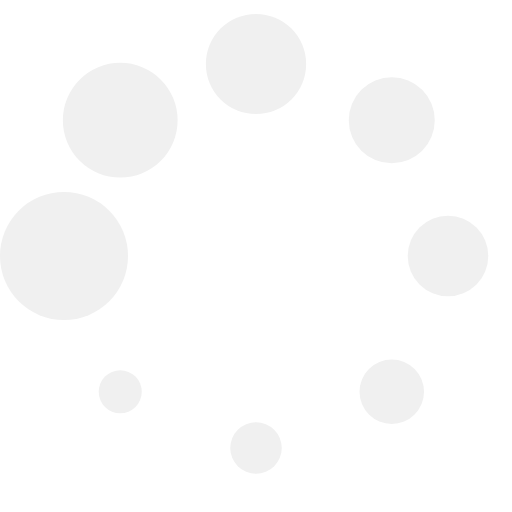
t = 0.00 s
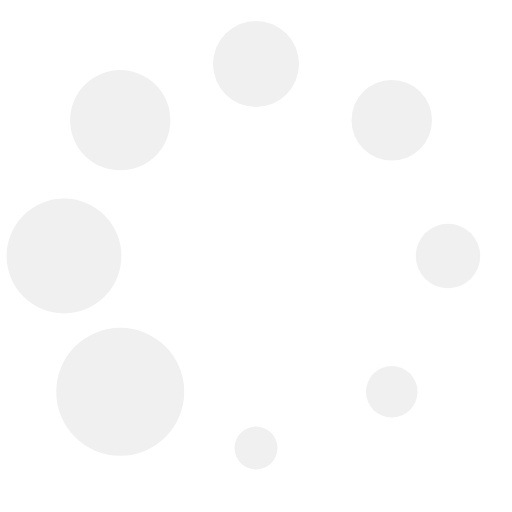
t = 0.10 s
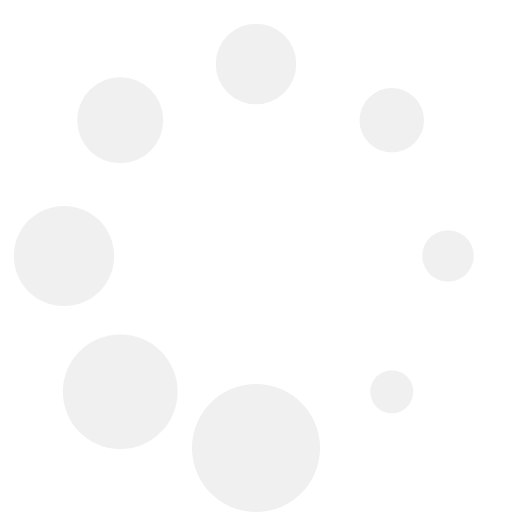
t = 0.18 s
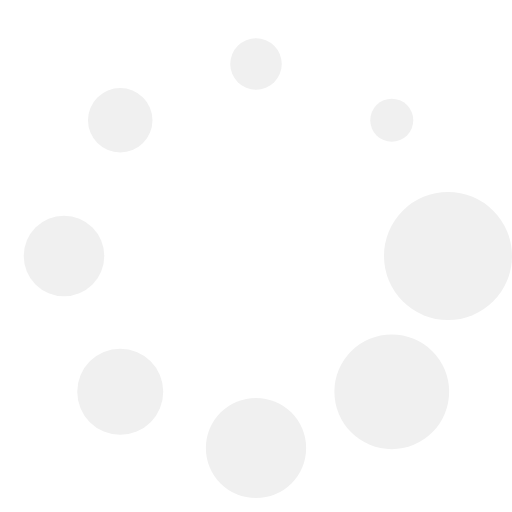
t = 0.28 s
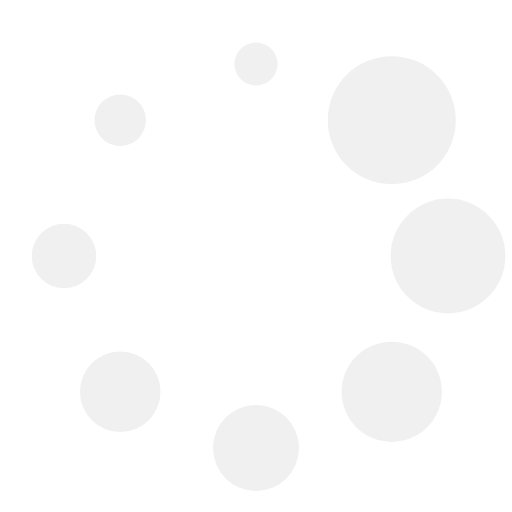
t = 0.38 s
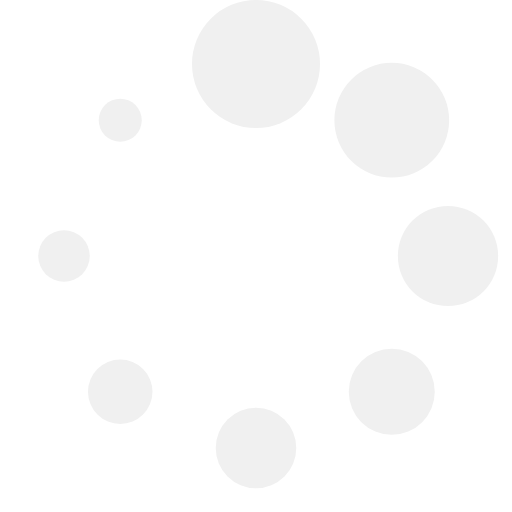
t = 0.46 s

The animated SVG that drew these frames (rendered in a browser with its animation timeline set to each time). Animation: 1 SMIL element (animateTransform=1); one cycle of 0.56 s, repeats indefinitely.

<?xml version="1.0" encoding="UTF-8" standalone="no"?><svg xmlns:svg="http://www.w3.org/2000/svg" xmlns="http://www.w3.org/2000/svg" xmlns:xlink="http://www.w3.org/1999/xlink" version="1.0" width="100px" height="100px" viewBox="0 0 128 128" xml:space="preserve"><g><circle cx="16" cy="64" r="16" fill="#f0f0f0" fill-opacity="1"/><circle cx="16" cy="64" r="14.344" fill="#f0f0f0" fill-opacity="1" transform="rotate(45 64 64)"/><circle cx="16" cy="64" r="12.531" fill="#f0f0f0" fill-opacity="1" transform="rotate(90 64 64)"/><circle cx="16" cy="64" r="10.75" fill="#f0f0f0" fill-opacity="1" transform="rotate(135 64 64)"/><circle cx="16" cy="64" r="10.063" fill="#f0f0f0" fill-opacity="1" transform="rotate(180 64 64)"/><circle cx="16" cy="64" r="8.063" fill="#f0f0f0" fill-opacity="1" transform="rotate(225 64 64)"/><circle cx="16" cy="64" r="6.438" fill="#f0f0f0" fill-opacity="1" transform="rotate(270 64 64)"/><circle cx="16" cy="64" r="5.375" fill="#f0f0f0" fill-opacity="1" transform="rotate(315 64 64)"/><animateTransform attributeName="transform" type="rotate" values="0 64 64;315 64 64;270 64 64;225 64 64;180 64 64;135 64 64;90 64 64;45 64 64" calcMode="discrete" dur="560ms" repeatCount="indefinite"></animateTransform></g></svg>